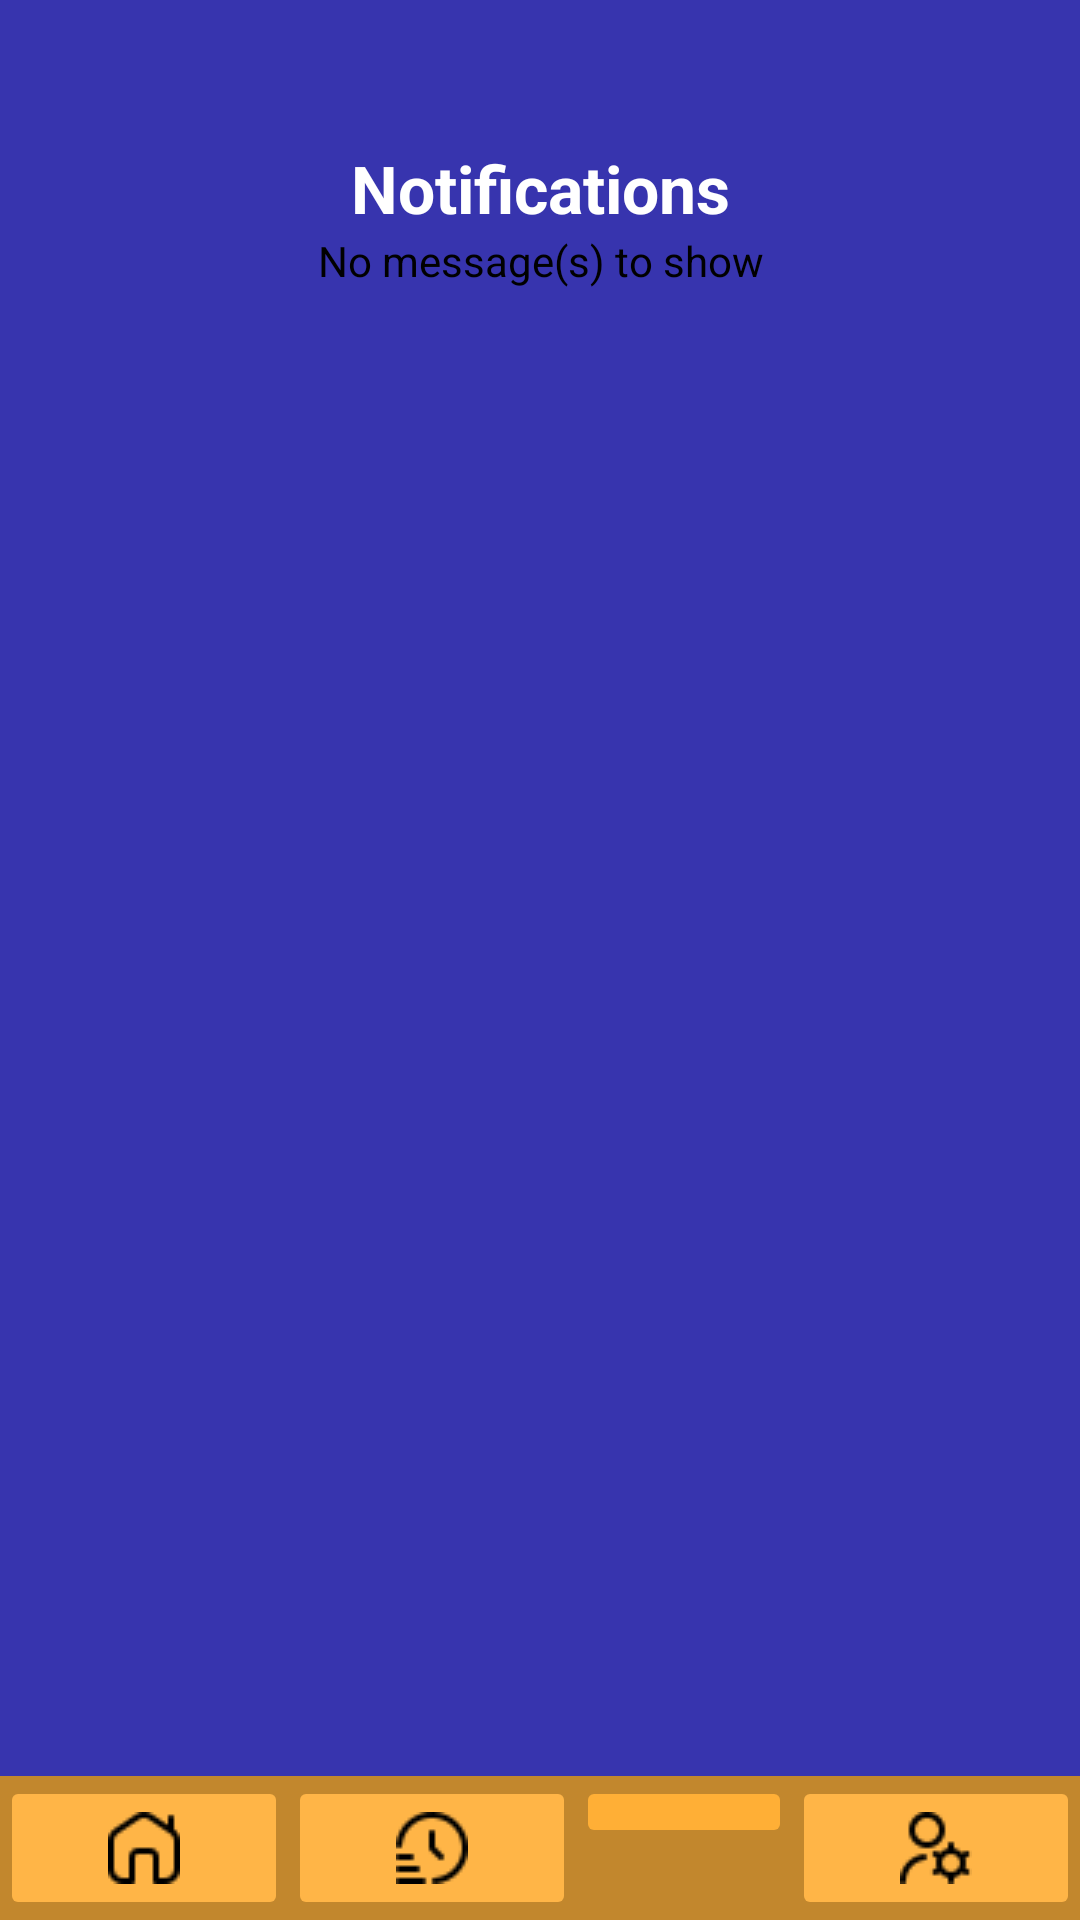

Android layout source for this screen:
<!-- AndroidManifest.xml: application theme Theme.LabExam2 -->
<!-- res/layout/activity_notification_ui.xml -->
<?xml version="1.0" encoding="utf-8"?>
<androidx.constraintlayout.widget.ConstraintLayout xmlns:android="http://schemas.android.com/apk/res/android"
    xmlns:app="http://schemas.android.com/apk/res-auto"
    xmlns:tools="http://schemas.android.com/tools"
    android:id="@+id/main"
    android:layout_width="match_parent"
    android:layout_height="match_parent"
    android:background="@color/primary_color_3"
    tools:context=".NotificationUI">

    <LinearLayout
        android:id="@+id/linearLayout4"
        android:layout_width="351dp"
        android:layout_height="484dp"
        android:layout_marginStart="12dp"
        android:layout_marginEnd="12dp"
        android:layout_marginBottom="12dp"
        android:orientation="vertical"
        app:layout_constraintBottom_toTopOf="@+id/linearLayout"
        app:layout_constraintEnd_toEndOf="parent"
        app:layout_constraintHorizontal_bias="0.5"
        app:layout_constraintStart_toStartOf="parent"
        app:layout_constraintTop_toTopOf="parent"
        app:layout_constraintVertical_bias="0.5">

        <TextView
            android:id="@+id/profileText"
            android:layout_width="match_parent"
            android:layout_height="wrap_content"
            android:text="@string/notification"
            android:textAlignment="center"
            android:textColor="@color/accent_color_5"
            android:textSize="22sp"
            android:textStyle="bold" />

        <TextView
            android:id="@+id/textView4"
            android:layout_width="match_parent"
            android:layout_height="wrap_content"
            android:text="@string/no_message_s_to_show"
            android:textAlignment="center"
            android:textColor="@color/accent_color_4" />

    </LinearLayout>

    <LinearLayout
        android:id="@+id/linearLayout"
        android:layout_width="match_parent"
        android:layout_height="wrap_content"
        android:background="@color/secondary_color_3"
        android:orientation="horizontal"
        app:layout_constraintBottom_toBottomOf="parent"
        app:layout_constraintEnd_toEndOf="parent"
        app:layout_constraintStart_toStartOf="parent">

        
        <ImageButton
            android:id="@+id/btnHome"
            android:layout_width="wrap_content"
            android:layout_height="wrap_content"
            android:layout_weight="1"
            android:backgroundTint="@color/secondary_color_2"
            android:contentDescription="@string/home_button_description"
            android:padding="12dp"
            app:srcCompat="@drawable/home" />

        
        <ImageButton
            android:id="@+id/btnActivity"
            android:layout_width="wrap_content"
            android:layout_height="wrap_content"
            android:layout_weight="1"
            android:backgroundTint="@color/secondary_color_2"
            android:contentDescription="@string/activity_button_description"
            android:padding="12dp"
            app:srcCompat="@drawable/activity" />

        
        <ImageButton
            android:id="@+id/btnNotification"
            android:layout_width="wrap_content"
            android:layout_height="wrap_content"
            android:layout_weight="1"
            android:backgroundTint="@color/secondary_color_1"
            android:contentDescription="@string/notification_button_description"
            android:padding="12dp"
            app:srcCompat="@drawable/notification" />


        
        <ImageButton
            android:id="@+id/btnProfile"
            android:layout_width="wrap_content"
            android:layout_height="wrap_content"
            android:layout_weight="1"
            android:backgroundTint="@color/secondary_color_2"
            android:contentDescription="@string/profile_button_description"
            android:padding="12dp"
            app:srcCompat="@drawable/profile" />

    </LinearLayout>

</androidx.constraintlayout.widget.ConstraintLayout>
<!-- resources referenced by this layout -->
<resources>
  <color name="accent_color_4">#000000</color>
  <color name="accent_color_5">#FFFFFF</color>
  <color name="primary_color_3">#3734AE</color>
  <color name="secondary_color_1">#FFAF36</color>
  <color name="secondary_color_2">#FFB547</color>
  <color name="secondary_color_3">#C2872D</color>
  <!-- drawable activity: png bitmap (drawable, 545 bytes) -->
  <!-- drawable home: png bitmap (drawable, 477 bytes) -->
  <!-- drawable profile: png bitmap (drawable, 545 bytes) -->
  <string name="activity_button_description">Activity</string>
  <string name="home_button_description">Home</string>
  <string name="no_message_s_to_show">No message(s) to show</string>
  <string name="notification">Notifications</string>
  <string name="notification_button_description">Notification</string>
  <string name="profile_button_description">Profile</string>
  <style name="Theme.LabExam2" parent="Base.Theme.LabExam2" />
  <style name="Base.Theme.LabExam2" parent="Theme.Material3.DayNight.NoActionBar">
          
          
      </style>
</resources>
